Run: headless pygame with SDL's dummy video driver; simulated clock (each Clock.tick advances the game by its frame time, no real sleeping); random seed 0; keys injected as events and as key.get_pressed() state; no mouse input.
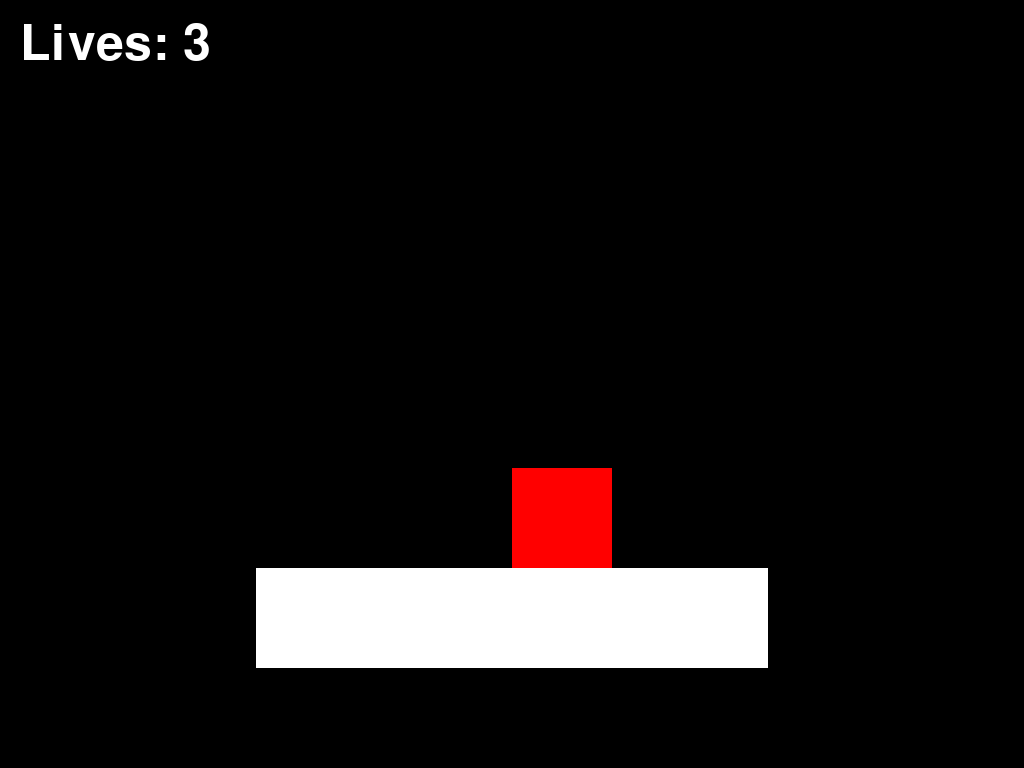
Frame 1 of 4 · flips 1–60 · no input
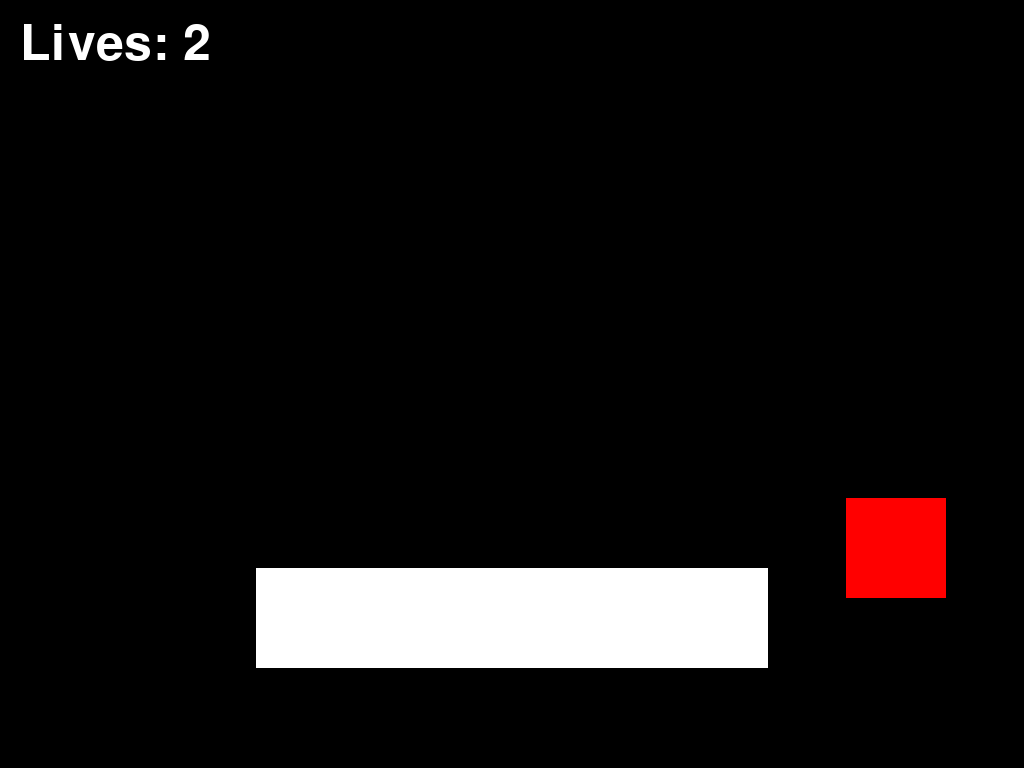
Frame 2 of 4 · flips 61–180 · tapped SPACE, RETURN · held RIGHT (→), D
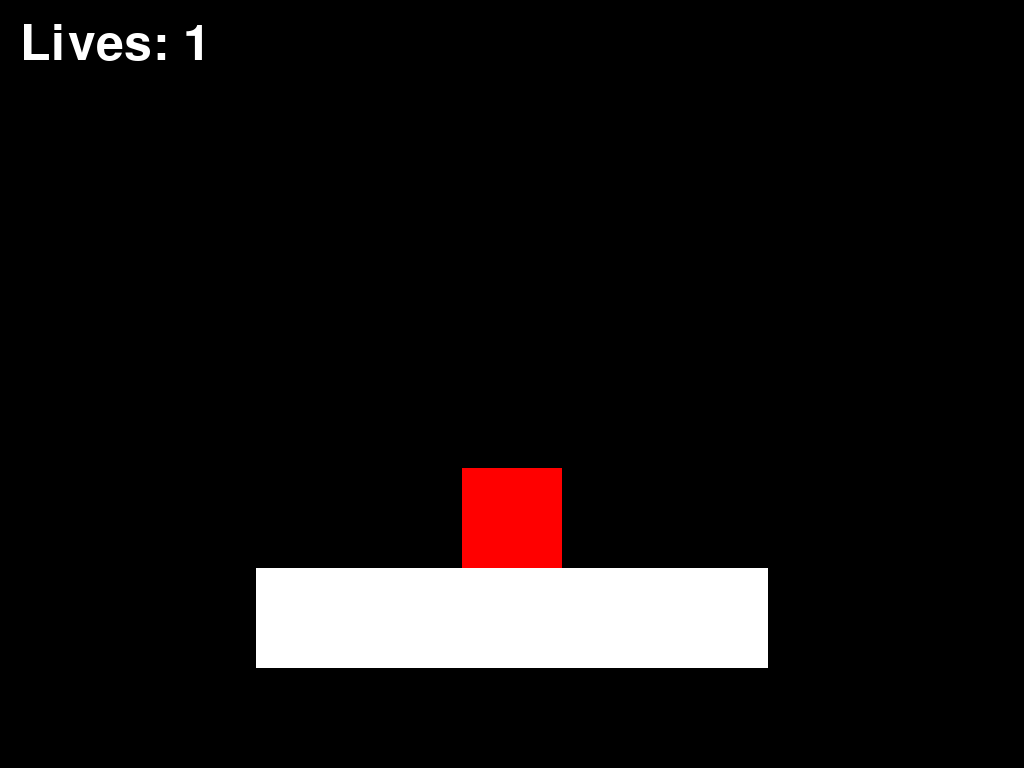
Frame 3 of 4 · flips 181–300 · held DOWN (↓), S
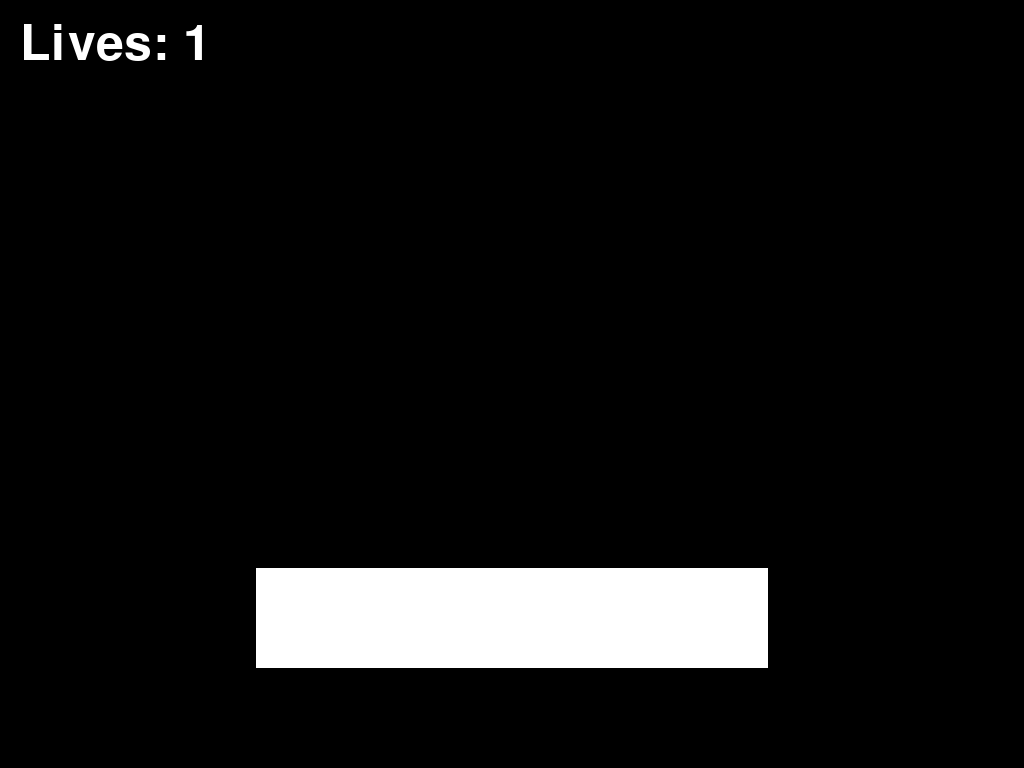
Frame 4 of 4 · flips 301–420 · held LEFT (←), A, UP (↑), W

The pygame program that drew these frames:

import pygame
import sys

# Initialize Pygame
pygame.init()

# Screen dimensions
info = pygame.display.Info()
SCREEN_WIDTH = info.current_w
SCREEN_HEIGHT = info.current_h
SCREEN = pygame.display.set_mode((SCREEN_WIDTH, SCREEN_HEIGHT), pygame.FULLSCREEN)

# Colors
WHITE = (255, 255, 255)
BLACK = (0, 0, 0)
RED = (255, 0, 0)

# Platform dimensions
PLATFORM_WIDTH = SCREEN_WIDTH // 2
PLATFORM_HEIGHT = 100
PLATFORM_X = (SCREEN_WIDTH - PLATFORM_WIDTH) // 2
PLATFORM_Y = SCREEN_HEIGHT - 200

# Player dimensions
PLAYER_WIDTH = 100
PLAYER_HEIGHT = 100
PLAYER_SPEED = 8
GRAVITY = 0.5
JUMP_STRENGTH = 13
FALL_FAST = 15

# Lives
MAX_LIVES = 3

class Player(pygame.sprite.Sprite):
    def __init__(self, x, y):
        super().__init__()
        self.image = pygame.Surface((PLAYER_WIDTH, PLAYER_HEIGHT))
        self.image.fill(RED)
        self.rect = self.image.get_rect()
        self.rect.x = x
        self.rect.y = y
        self.vel_y = 0
        self.on_ground = False
        self.lives = MAX_LIVES  # Initialize lives

    def update(self, platforms):
        # Apply gravity
        self.vel_y += GRAVITY
        self.rect.y += self.vel_y

        # Check for collision with platforms
        self.on_ground = False
        for platform in platforms:
            if self.rect.colliderect(platform.rect):
                if self.vel_y > 0:  # Falling
                    self.rect.bottom = platform.rect.top
                    self.vel_y = 0
                    self.on_ground = True

    def jump(self):
        if self.on_ground:
            self.vel_y = -JUMP_STRENGTH

    def move_left(self):
        self.rect.x -= PLAYER_SPEED

    def move_right(self):
        self.rect.x += PLAYER_SPEED

    def fall(self):
        self.vel_y = 0
        self.rect.y += FALL_FAST

    def respawn(self):
        """Respawn the player in the center of the screen."""
        self.rect.x = SCREEN_WIDTH // 2 - PLAYER_WIDTH // 2
        self.rect.y = PLATFORM_Y - PLAYER_HEIGHT
        self.vel_y = 0
        self.lives -= 1  # Lose a life

class Platform(pygame.sprite.Sprite):
    def __init__(self, x, y, width, height):
        super().__init__()
        self.image = pygame.Surface((width, height))
        self.image.fill(WHITE)
        self.rect = self.image.get_rect()
        self.rect.x = x
        self.rect.y = y

def main():
    clock = pygame.time.Clock()

    # Create player
    player = Player(SCREEN_WIDTH // 2, PLATFORM_Y - PLAYER_HEIGHT)
    all_sprites = pygame.sprite.Group()
    all_sprites.add(player)

    # Create platform
    platform = Platform(PLATFORM_X, PLATFORM_Y, PLATFORM_WIDTH, PLATFORM_HEIGHT)
    platforms = pygame.sprite.Group()
    platforms.add(platform)
    all_sprites.add(platform)

    # Font for displaying lives
    font = pygame.font.Font(None, 74)

    running = True
    while running:
        for event in pygame.event.get():
            if event.type == pygame.QUIT:
                running = False
            elif event.type == pygame.KEYDOWN:
                if event.key == pygame.K_ESCAPE:
                    running = False

        # Player movement
        keys = pygame.key.get_pressed()
        if keys[pygame.K_LEFT]:
            player.move_left()
        if keys[pygame.K_RIGHT]:
            player.move_right()
        if keys[pygame.K_UP]:
            player.jump()
        if keys[pygame.K_DOWN]:
            player.fall()

        # Check if player falls off the screen or touches the edges
        if player.rect.y > SCREEN_HEIGHT+100 or player.rect.x < -100 or player.rect.x > SCREEN_WIDTH + 100 or player.rect.y < -100:
            if player.lives > 1:
                player.respawn()  # Respawn if lives remain
            else:
                running = False  # Game over if no lives left

        # Update
        all_sprites.update(platforms)

        # Draw
        SCREEN.fill(BLACK)
        all_sprites.draw(SCREEN)

        # Display lives
        lives_text = font.render(f"Lives: {player.lives}", True, WHITE)
        SCREEN.blit(lives_text, (20, 20))

        pygame.display.flip()
        clock.tick(60)

    pygame.quit()
    sys.exit()

if __name__ == "__main__":
    main()
